Dataset: balanced_dataset (GitHub, Ngangbam-Elvish/Brain-Tumor-Classification). Classes: glioma, meningioma, no tumor, pituitary tumor.

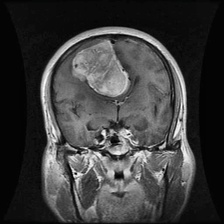
Label: meningioma

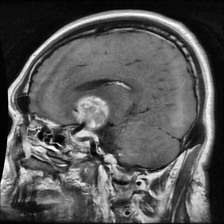
Label: pituitary tumor

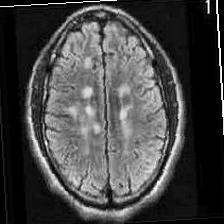
Label: no tumor

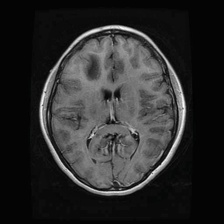
Label: glioma

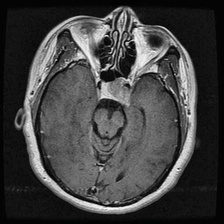
Label: pituitary tumor

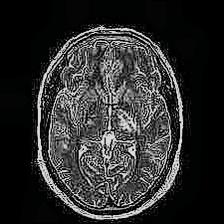
Label: no tumor
